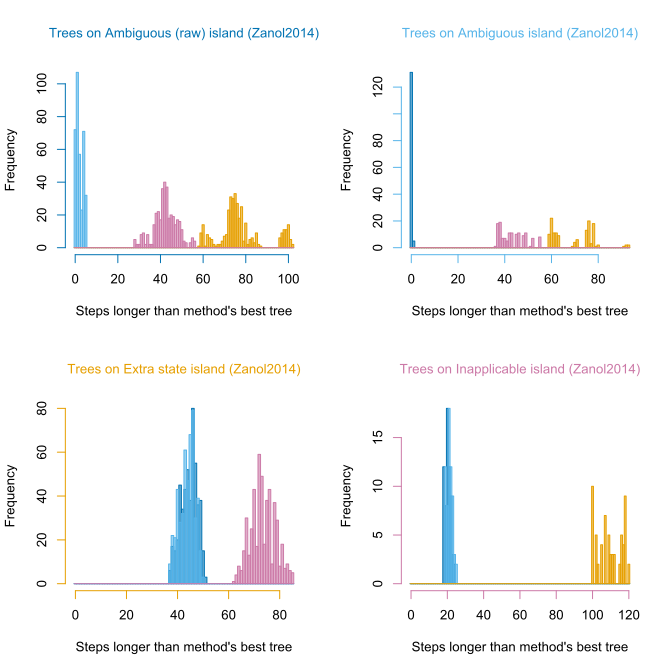

Values plotted in this chart, from the file beside it:
, ambiguous, ambigAbsent, extraState, inapplicable
ambiguous, 1252, 1264, 1773, 1354
ambiguous, 1252, 1265, 1778, 1352
ambiguous, 1252, 1261, 1781, 1356
ambiguous, 1252, 1261, 1762, 1354
ambiguous, 1252, 1261, 1763, 1348
ambiguous, 1252, 1263, 1776, 1351
ambiguous, 1252, 1264, 1773, 1359
ambiguous, 1252, 1261, 1763, 1349
ambiguous, 1252, 1264, 1772, 1358
ambiguous, 1252, 1261, 1762, 1352
ambiguous, 1252, 1261, 1781, 1359
ambiguous, 1252, 1262, 1775, 1349
ambiguous, 1252, 1262, 1803, 1350
ambiguous, 1252, 1261, 1762, 1352
ambiguous, 1252, 1263, 1777, 1354
ambiguous, 1252, 1262, 1803, 1349
ambiguous, 1252, 1261, 1765, 1349
ambiguous, 1252, 1261, 1763, 1348
ambiguous, 1252, 1262, 1775, 1350
ambiguous, 1252, 1261, 1762, 1354
ambiguous, 1252, 1263, 1778, 1355
ambiguous, 1252, 1262, 1800, 1353
ambiguous, 1252, 1265, 1777, 1354
ambiguous, 1252, 1265, 1776, 1362
ambiguous, 1252, 1262, 1804, 1351
ambiguous, 1252, 1261, 1778, 1363
ambiguous, 1252, 1261, 1778, 1363
ambiguous, 1252, 1266, 1776, 1352
ambiguous, 1252, 1265, 1772, 1349
ambiguous, 1252, 1263, 1781, 1342
ambiguous, 1252, 1262, 1801, 1350
ambiguous, 1252, 1261, 1779, 1360
ambiguous, 1252, 1265, 1774, 1354
ambiguous, 1252, 1265, 1773, 1348
ambiguous, 1252, 1262, 1783, 1342
ambiguous, 1252, 1262, 1776, 1348
ambiguous, 1252, 1262, 1788, 1340
ambiguous, 1252, 1264, 1789, 1345
ambiguous, 1252, 1266, 1782, 1349
ambiguous, 1252, 1265, 1777, 1353
ambiguous, 1252, 1261, 1779, 1357
ambiguous, 1252, 1262, 1785, 1343
ambiguous, 1252, 1261, 1780, 1357
ambiguous, 1252, 1264, 1785, 1345
ambiguous, 1252, 1262, 1788, 1343
ambiguous, 1252, 1262, 1783, 1339
ambiguous, 1252, 1266, 1778, 1355
ambiguous, 1252, 1265, 1777, 1352
ambiguous, 1252, 1265, 1779, 1355
ambiguous, 1252, 1266, 1778, 1355
ambiguous, 1252, 1265, 1777, 1356
ambiguous, 1252, 1262, 1799, 1365
ambiguous, 1252, 1261, 1765, 1348
ambiguous, 1252, 1262, 1780, 1367
ambiguous, 1252, 1262, 1801, 1362
ambiguous, 1252, 1263, 1803, 1361
ambiguous, 1252, 1262, 1800, 1366
ambiguous, 1252, 1262, 1800, 1365
ambiguous, 1252, 1265, 1778, 1352
ambiguous, 1252, 1261, 1774, 1354
... 999 more rows
